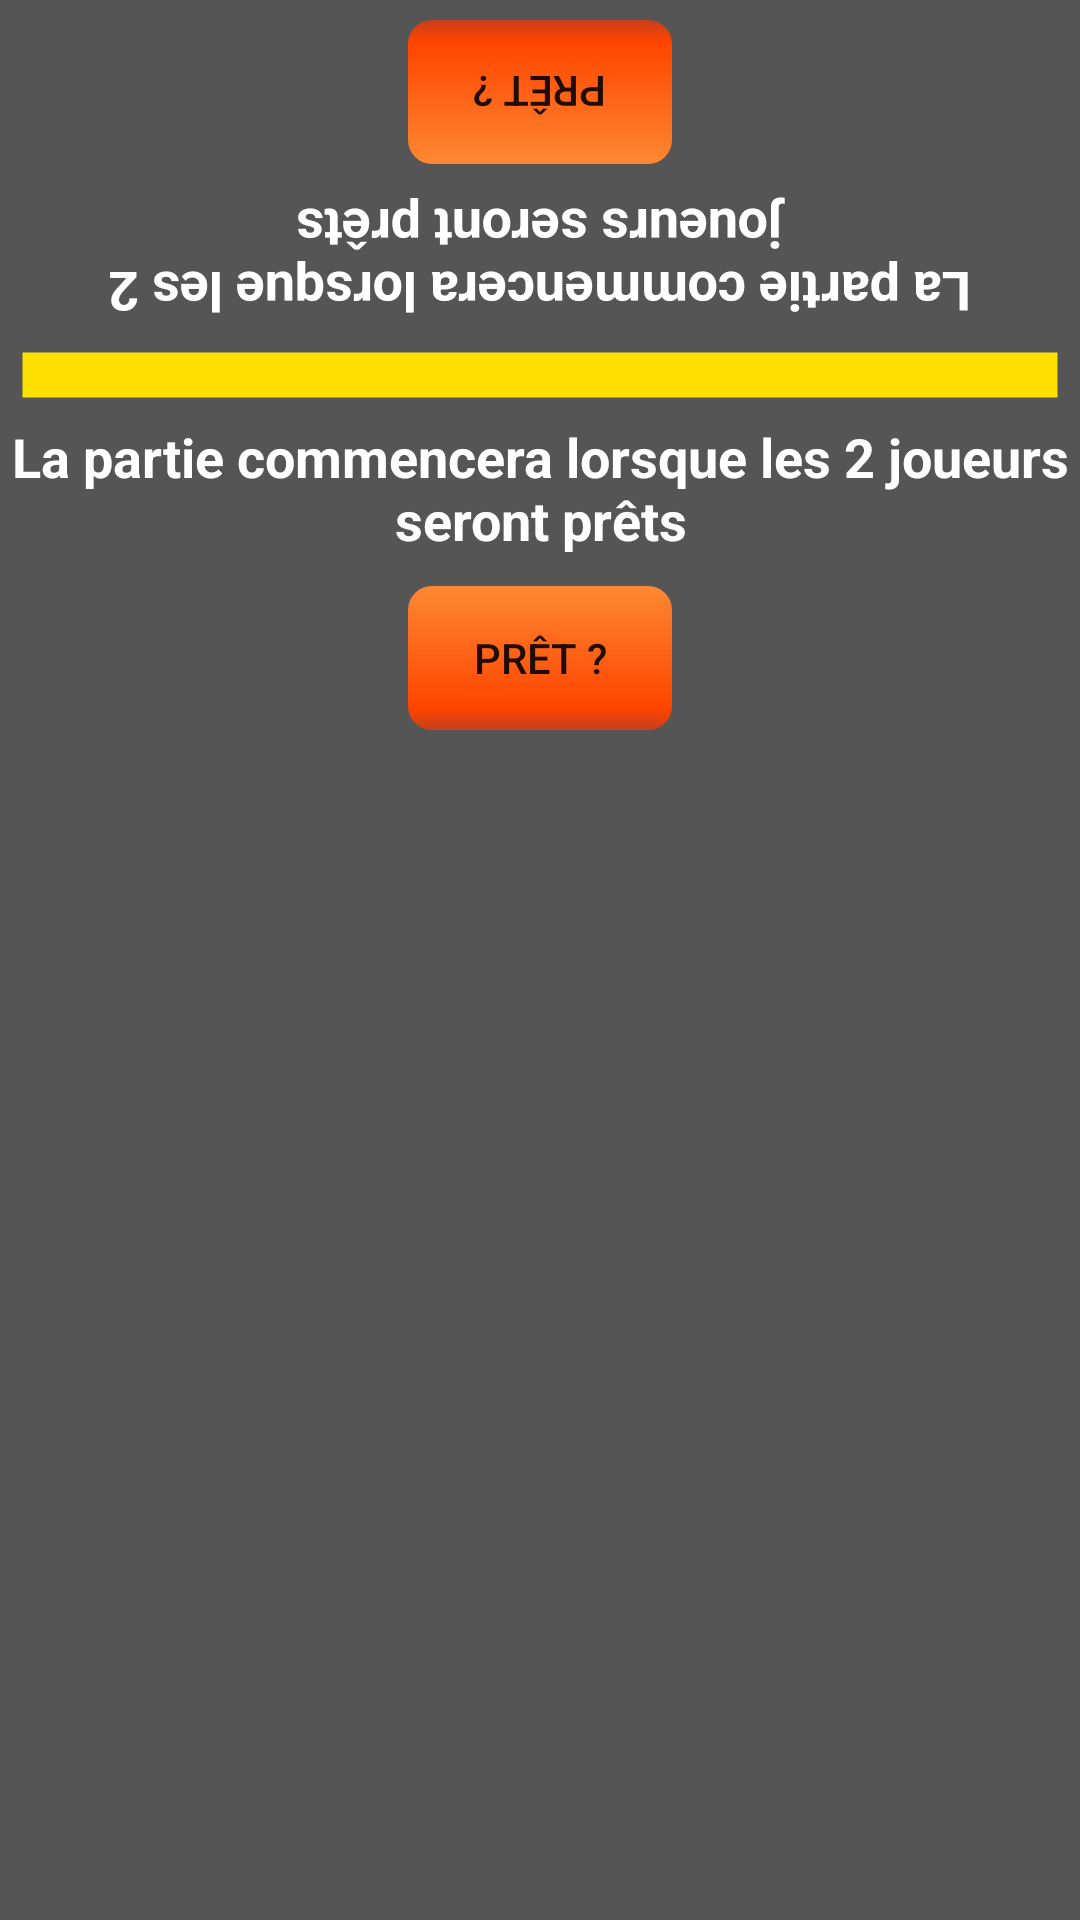

This screen was rendered from an Android layout file. Write that file and the resources it references.
<!-- AndroidManifest.xml: application theme AppTheme -->
<!-- res/layout/dialog_quiz_ready.xml -->
<?xml version="1.0" encoding="utf-8"?>
<RelativeLayout xmlns:android="http://schemas.android.com/apk/res/android"
    android:id="@+id/rl_dialog_quiz_ready"
    android:layout_width="match_parent" android:layout_height="match_parent"
    android:background="@color/background_quiz">


    <RelativeLayout
        android:layout_width="match_parent"
        android:layout_height="250dp">
    
    <TextView
        android:id="@+id/tv_ready_usr2"
        android:layout_width="match_parent"
        android:layout_height="wrap_content"
        android:textSize="18sp"
        android:textAlignment="center"
        android:text="La partie commencera lorsque les 2 joueurs seront prêts"
        android:textColor="#FFF"
        android:textStyle="bold"
        android:rotation="180"
        android:layout_marginLeft="5dp"
        android:layout_marginRight="5dp"
        android:layout_above="@+id/v_separator"
        android:layout_alignEnd="@+id/v_separator" />
    <Button
        android:id="@+id/btn_ready_usr2"
        android:layout_width="wrap_content"
        android:layout_height="wrap_content"
        android:layout_above="@+id/tv_ready_usr2"
        android:layout_centerHorizontal="true"
        android:background="@drawable/btn_quiz_false"
        android:layout_marginBottom="10dp"
        android:text="Prêt ?"
        android:rotation="180" />

    
    <View
        android:id="@+id/v_separator"
        android:layout_width="match_parent"
        android:layout_height="30dp"
        android:background="@drawable/line_horizontal"
        android:layout_centerVertical="true"
        android:layout_alignStart="@+id/tv_ready_usr1" />


    
    <TextView
        android:id="@+id/tv_ready_usr1"
        android:layout_width="match_parent"
        android:layout_height="wrap_content"
        android:textSize="18sp"
        android:textAlignment="center"
        android:text="La partie commencera lorsque les 2 joueurs seront prêts"
        android:textColor="#FFF"
        android:textStyle="bold"
        android:layout_below="@+id/v_separator"
        android:layout_centerHorizontal="true" />
    <Button
        android:id="@+id/btn_ready_usr1"
        android:layout_width="wrap_content"
        android:layout_height="wrap_content"
        android:layout_below="@+id/tv_ready_usr1"
        android:layout_marginTop="10dp"
        android:layout_centerHorizontal="true"
        android:text="Prêt ?"
        android:background="@drawable/btn_quiz_false"/>

        <TextView
            android:id="@+id/tv_ready_countdown_usr1"
            android:layout_width="wrap_content"
            android:layout_height="wrap_content"
            android:layout_marginTop="5dp"
            android:textSize="120sp"
            android:textStyle="bold"
            android:textColor="#ffffd500"
            android:translationZ="10dp"
            android:layout_below="@+id/tv_ready_usr2"
            android:layout_centerHorizontal="true" />

        <TextView
            android:id="@+id/tv_ready_countdown_usr2"
            android:layout_width="wrap_content"
            android:layout_height="wrap_content"
            android:layout_marginBottom="10dp"
            android:textSize="120sp"
            android:textStyle="bold"
            android:textColor="#ffffd500"
            android:translationZ="10dp"
            android:rotation="180"
            android:layout_alignBottom="@+id/v_separator"
            android:layout_centerHorizontal="true" />

    </RelativeLayout>

</RelativeLayout>
<!-- resources referenced by this layout -->
<resources>
  <color name="background_quiz">#555</color>
  <!-- drawable btn_quiz_false (drawable) -->
  <?xml version="1.0" encoding="utf-8"?>
  <shape xmlns:android="http://schemas.android.com/apk/res/android" android:shape="rectangle" >
      <corners
          android:radius="8dp"
          />
      <gradient
          android:angle="270"
          android:centerX="85%"
          android:centerColor="#ffff4400"
          android:startColor="#fffd8833"
          android:endColor="#aaff3300"
          android:type="linear"
          />
      <padding
          android:left="0dp"
          android:top="0dp"
          android:right="0dp"
          android:bottom="0dp"
          />
  
  </shape>
  <!-- drawable line_horizontal (drawable) -->
  <?xml version="1.0" encoding="utf-8"?>
  <layer-list xmlns:android="http://schemas.android.com/apk/res/android">
      <item android:id="@android:id/background">
          <shape
              android:shape="line">
              <stroke
                  android:width="15dp"
                  android:color="#fddf00"
                  />
          </shape>
      </item>
  </layer-list>
  <style name="AppTheme" parent="Theme.AppCompat.Light.DarkActionBar">
          
          <item name="colorPrimary">@color/colorPrimary</item>
          <item name="colorPrimaryDark">@color/colorPrimaryDark</item>
          <item name="colorAccent">@color/colorAccent</item>
      </style>
  <color name="colorPrimary">#ffffdc00</color>
  <color name="colorPrimaryDark">#D00</color>
  <color name="colorAccent">#FF4081</color>
</resources>
